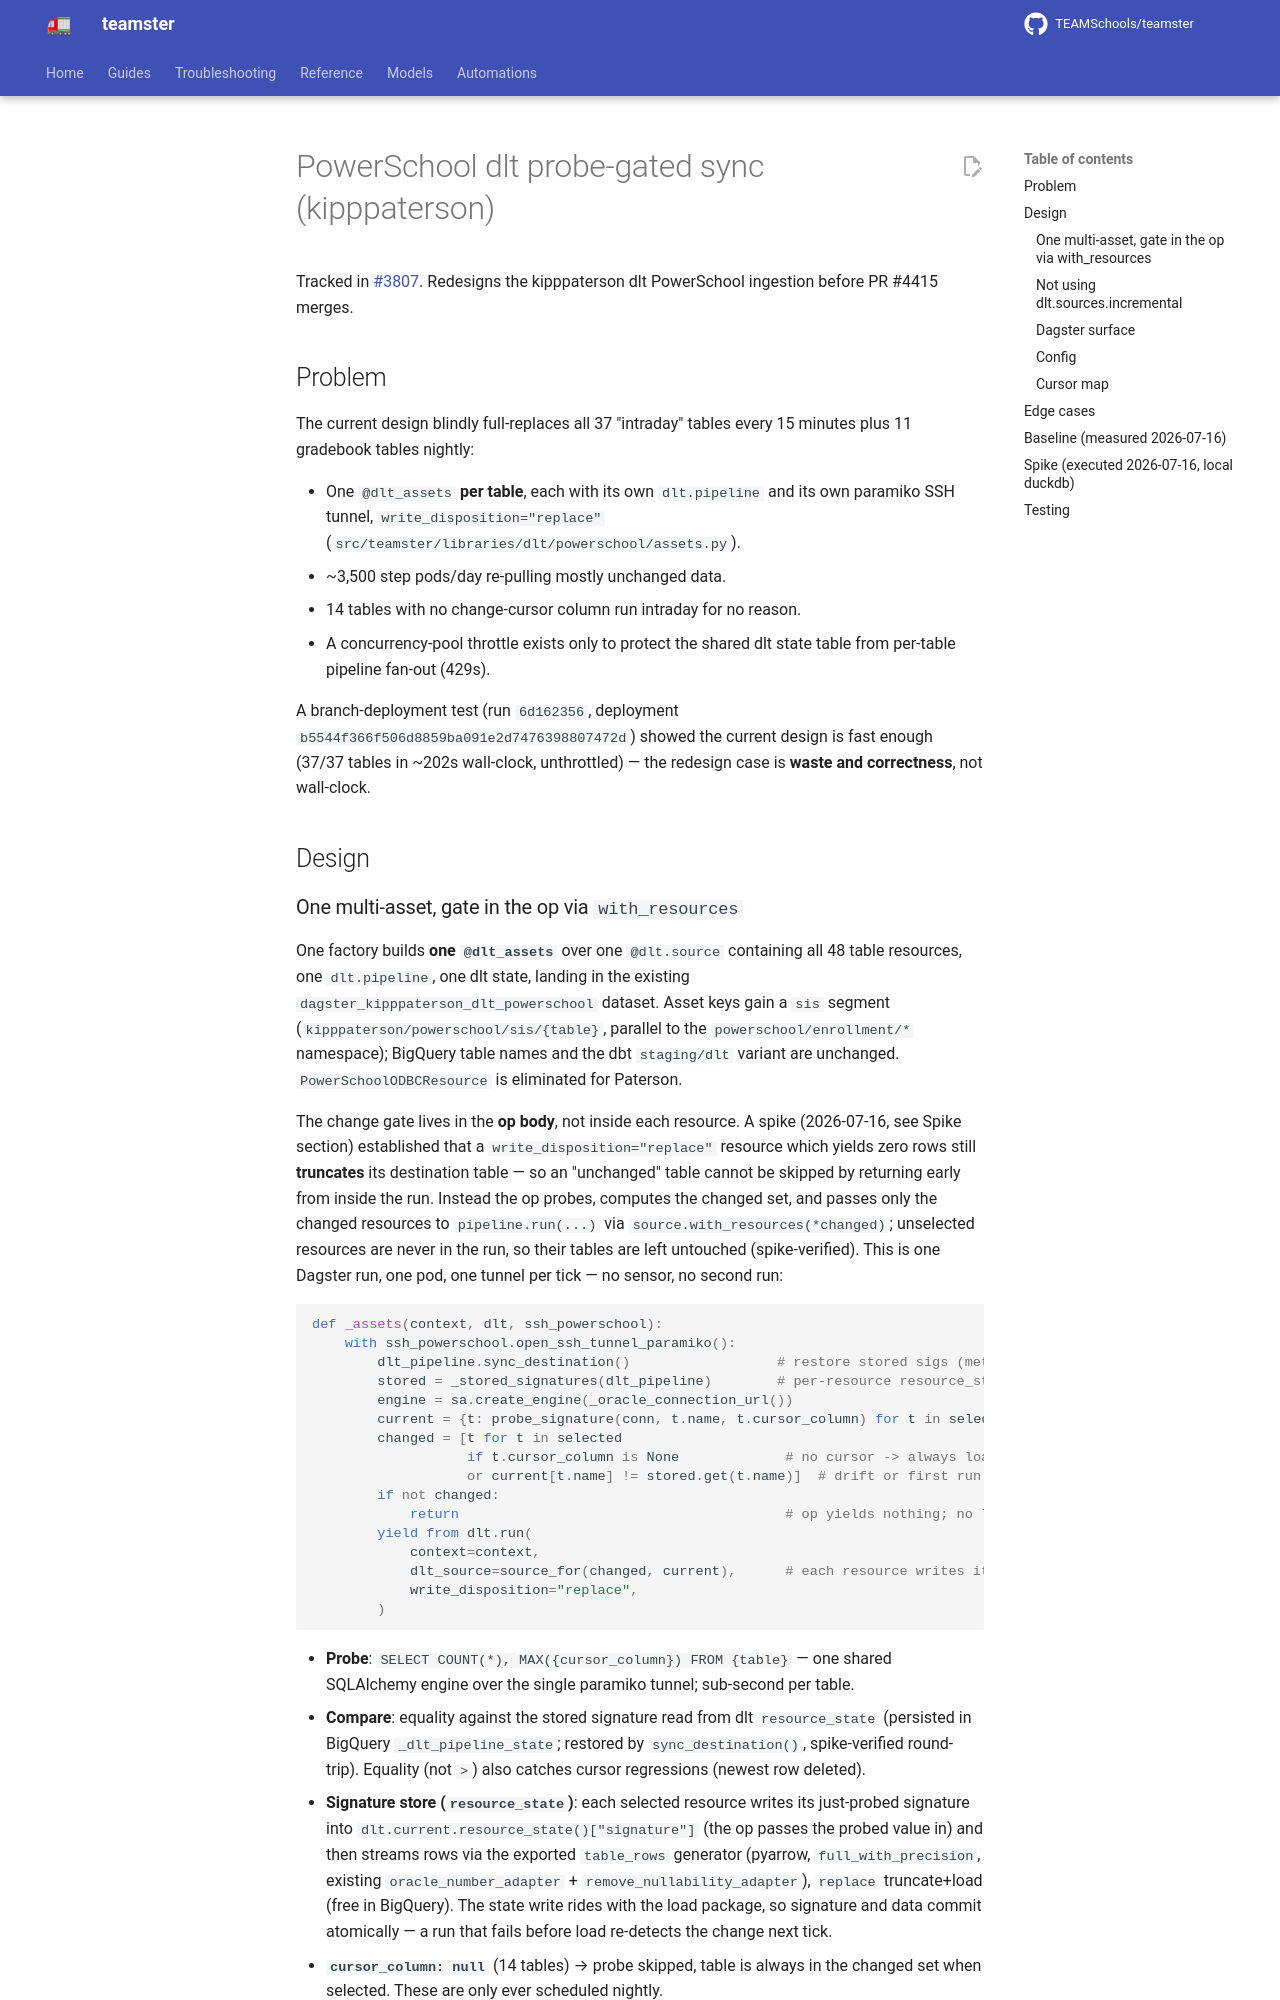

repository: TEAMSchools/teamster · page: superpowers/specs/2026-07-16-powerschool-dlt-probe-gated-sync-design/index.html · generator: mkdocs

# PowerSchool dlt probe-gated sync (kipppaterson)

Tracked in [#3807](https://github.com/TEAMSchools/teamster/issues/3807).
Redesigns the kipppaterson dlt PowerSchool ingestion before PR #4415 merges.

## Problem

The current design blindly full-replaces all 37 "intraday" tables every 15
minutes plus 11 gradebook tables nightly:

- One `@dlt_assets` **per table**, each with its own `dlt.pipeline` and its own
  paramiko SSH tunnel, `write_disposition="replace"`
  (`src/teamster/libraries/dlt/powerschool/assets.py`).
- ~3,500 step pods/day re-pulling mostly unchanged data.
- 14 tables with no change-cursor column run intraday for no reason.
- A concurrency-pool throttle exists only to protect the shared dlt state table
  from per-table pipeline fan-out (429s).

A branch-deployment test (run `6d162356`, deployment
`b5544f366f506d8859ba091e2d7476398807472d`) showed the current design is fast
enough (37/37 tables in ~202s wall-clock, unthrottled) — the redesign case is
**waste and correctness**, not wall-clock.

## Design
